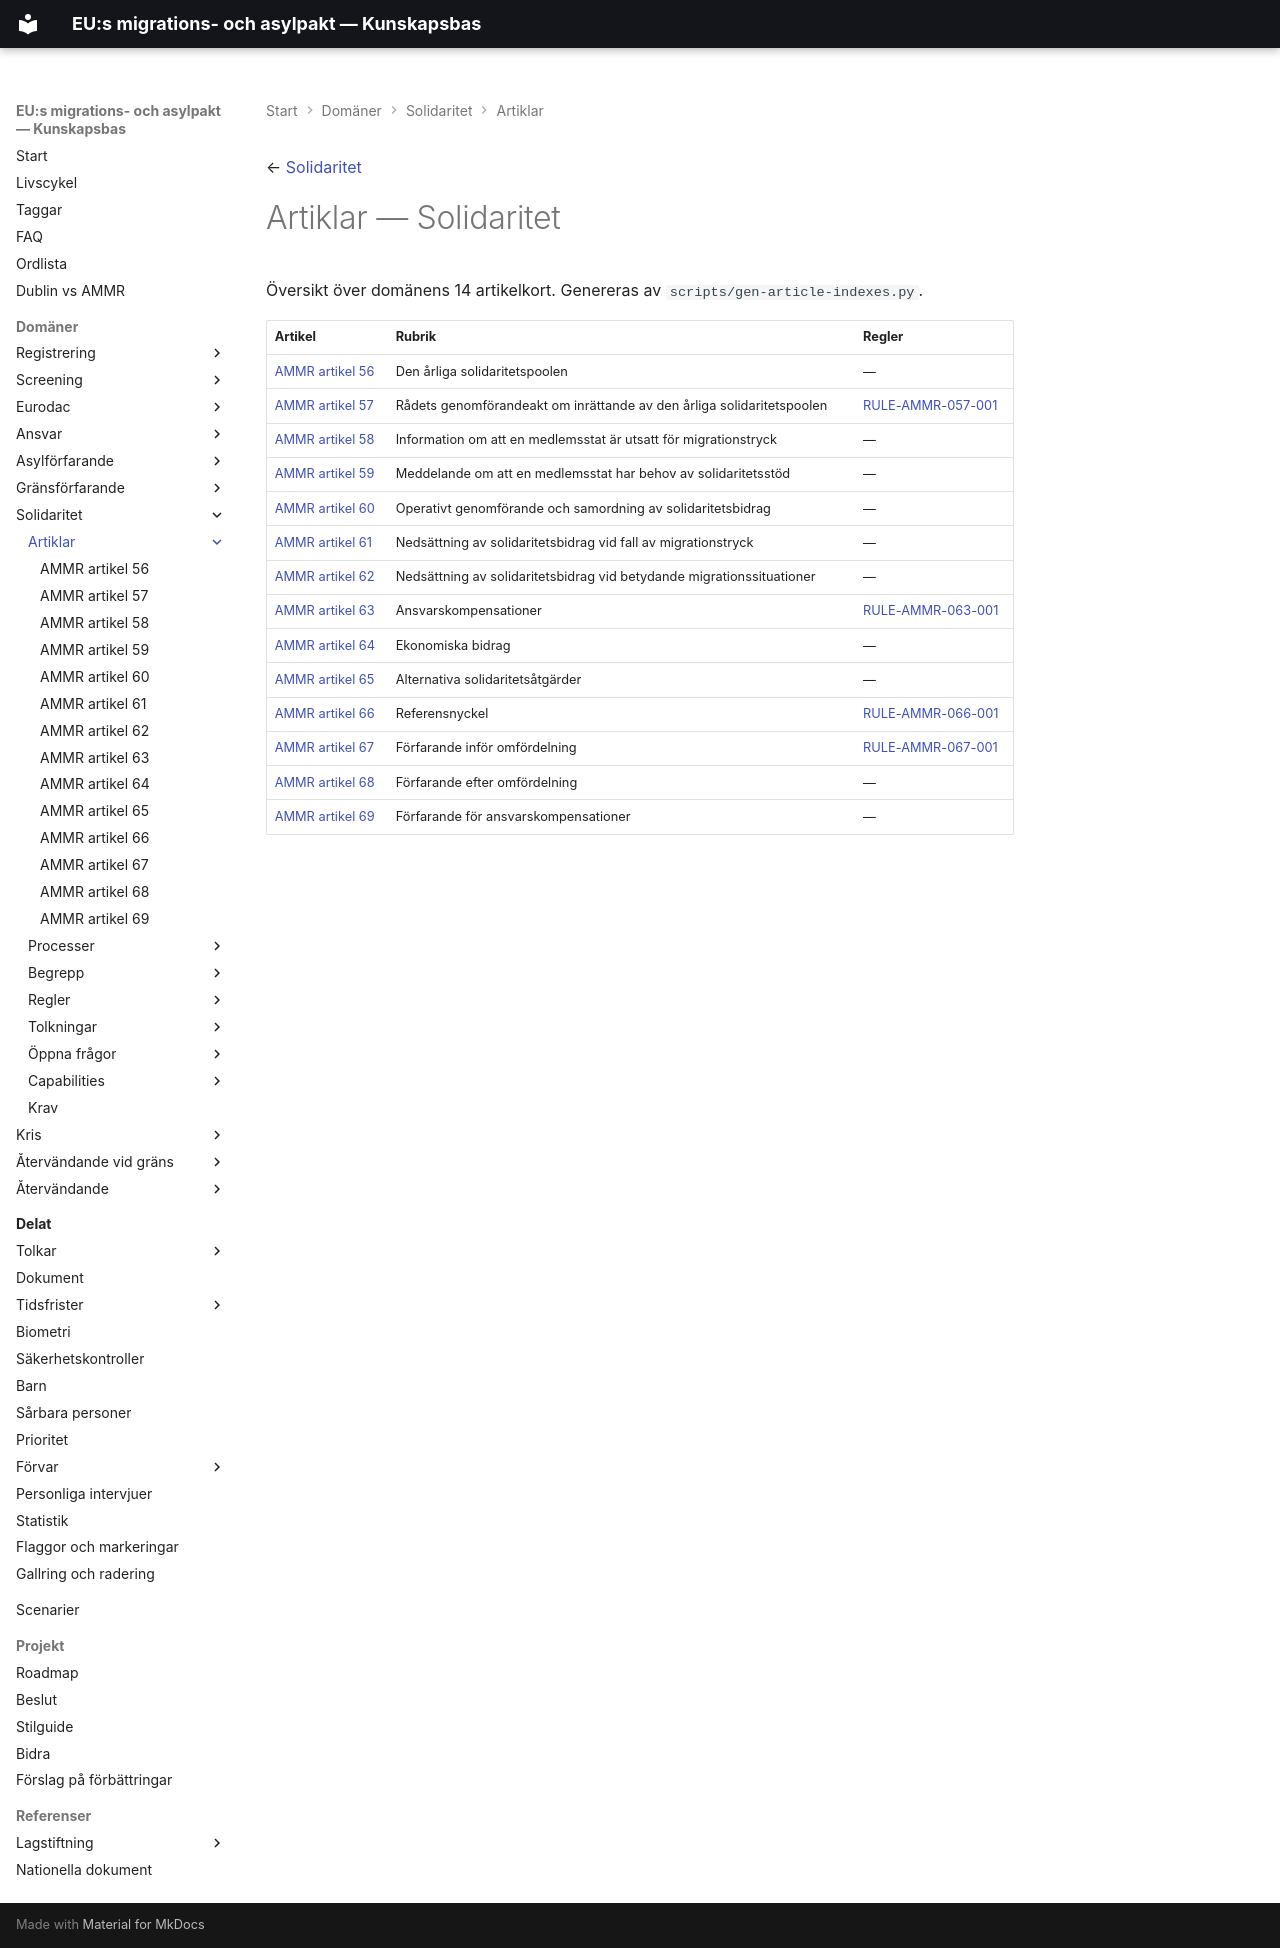

repository: chrhe894/migration_pact · page: domains/solidarity/articles/index.html · generator: mkdocs

← [Solidaritet](../README.md)

# Artiklar — Solidaritet

Översikt över domänens 14 artikelkort. Genereras av `scripts/gen-article-indexes.py`.

| Artikel | Rubrik | Regler |
|---------|--------|--------|
| [AMMR artikel 56](ammr-056.md) | Den årliga solidaritetspoolen | — |
| [AMMR artikel 57](ammr-057.md) | Rådets genomförandeakt om inrättande av den årliga solidaritetspoolen | [RULE-AMMR-057-001](../rules/rule-ammr-057-001.md) |
| [AMMR artikel 58](ammr-058.md) | Information om att en medlemsstat är utsatt för migrationstryck | — |
| [AMMR artikel 59](ammr-059.md) | Meddelande om att en medlemsstat har behov av solidaritetsstöd | — |
| [AMMR artikel 60](ammr-060.md) | Operativt genomförande och samordning av solidaritetsbidrag | — |
| [AMMR artikel 61](ammr-061.md) | Nedsättning av solidaritetsbidrag vid fall av migrationstryck | — |
| [AMMR artikel 62](ammr-062.md) | Nedsättning av solidaritetsbidrag vid betydande migrationssituationer | — |
| [AMMR artikel 63](ammr-063.md) | Ansvarskompensationer | [RULE-AMMR-063-001](../rules/rule-ammr-063-001.md) |
| [AMMR artikel 64](ammr-064.md) | Ekonomiska bidrag | — |
| [AMMR artikel 65](ammr-065.md) | Alternativa solidaritetsåtgärder | — |
| [AMMR artikel 66](ammr-066.md) | Referensnyckel | [RULE-AMMR-066-001](../rules/rule-ammr-066-001.md) |
| [AMMR artikel 67](ammr-067.md) | Förfarande inför omfördelning | [RULE-AMMR-067-001](../rules/rule-ammr-067-001.md) |
| [AMMR artikel 68](ammr-068.md) | Förfarande efter omfördelning | — |
| [AMMR artikel 69](ammr-069.md) | Förfarande för ansvarskompensationer | — |
